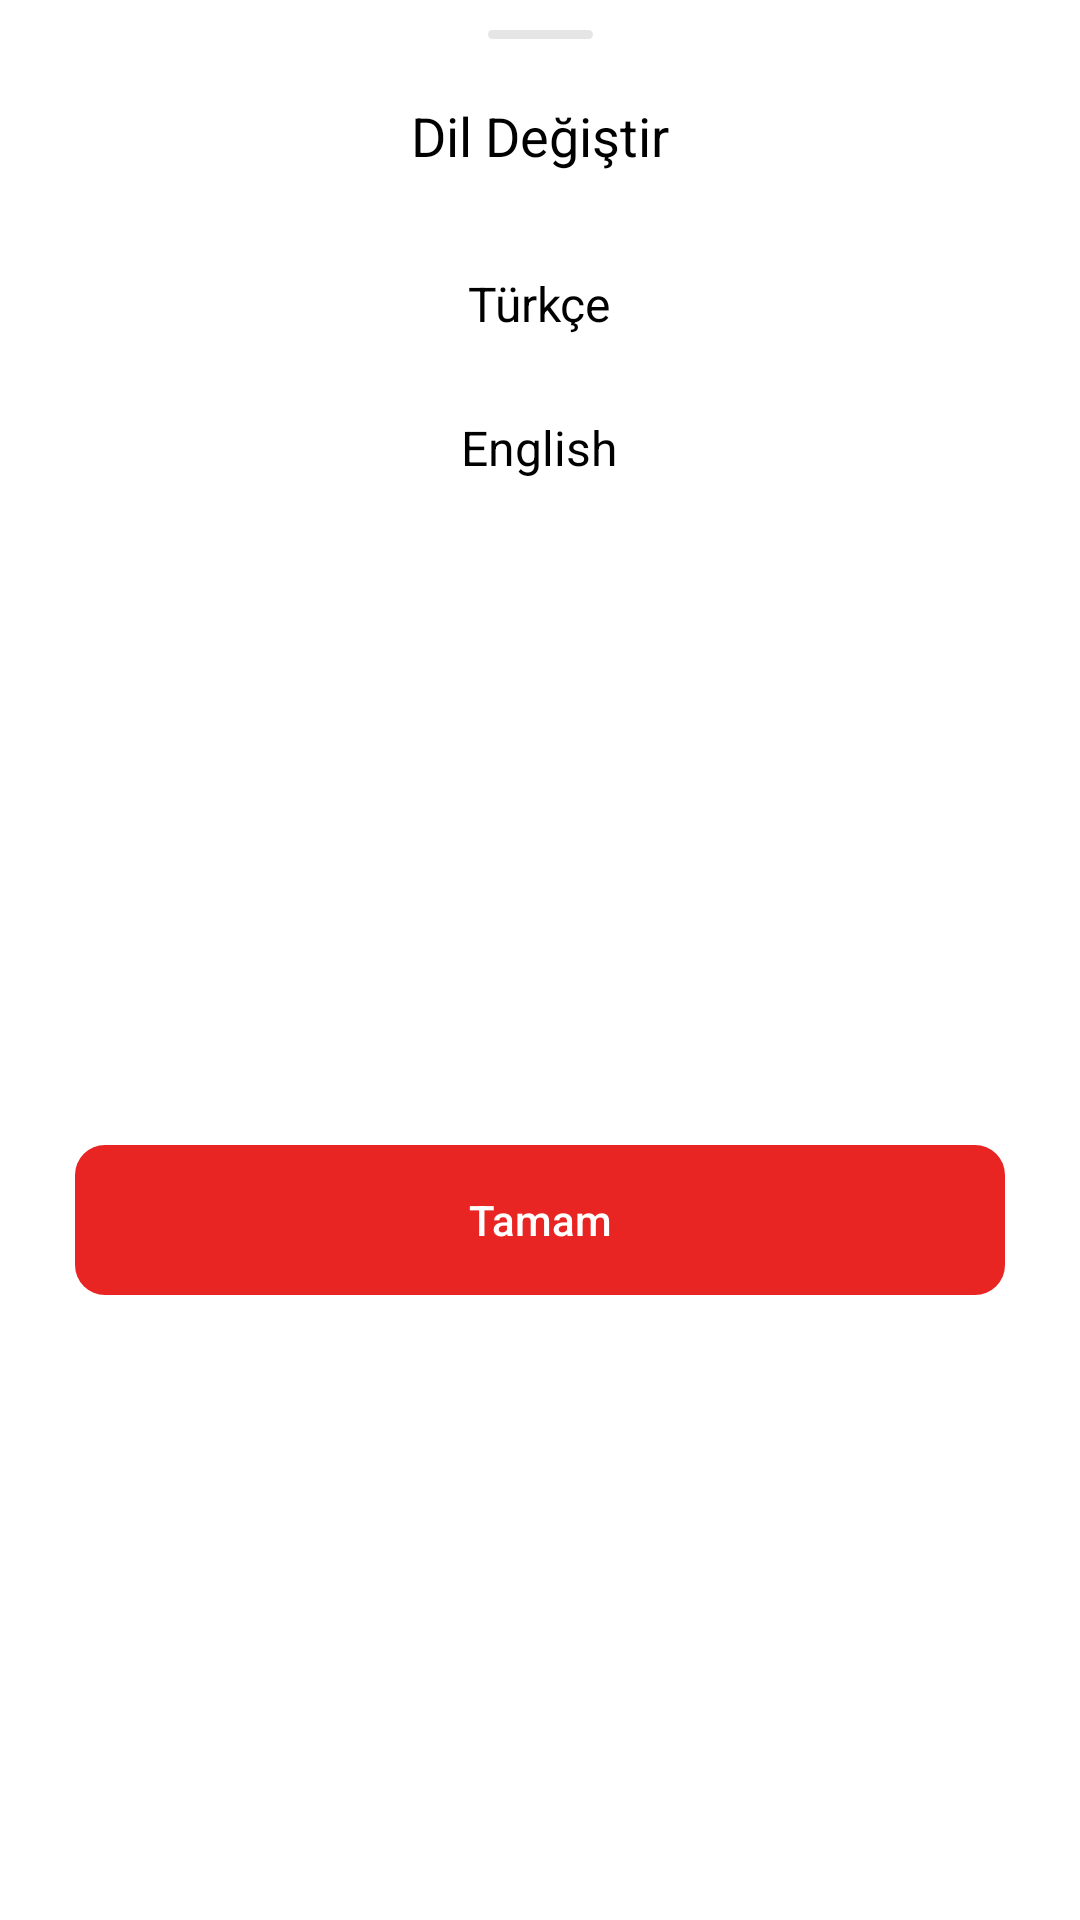

Write the Android layout XML for this screen, with the resource values it uses.
<!-- AndroidManifest.xml: application theme Theme.MyNotes -->
<!-- res/layout/fragment_bottom_sheet_dialog_change_language.xml -->
<?xml version="1.0" encoding="utf-8"?>
<androidx.constraintlayout.widget.ConstraintLayout xmlns:android="http://schemas.android.com/apk/res/android"
    xmlns:tools="http://schemas.android.com/tools"
    xmlns:app="http://schemas.android.com/apk/res-auto"
    android:layout_width="match_parent"
    android:layout_height="wrap_content"
    android:layout_margin="20dp"
    tools:context=".ui.dialogs.ChangeLanguageBottomSheetDialogFragment">

    <androidx.constraintlayout.widget.ConstraintLayout
        android:layout_width="match_parent"
        android:layout_height="match_parent"
        android:background="@color/transparentColor"
        app:layout_constraintBottom_toBottomOf="parent"
        app:layout_constraintEnd_toEndOf="parent"
        app:layout_constraintStart_toStartOf="parent"
        app:layout_constraintTop_toTopOf="parent">


        <View
            android:id="@+id/view"
            android:layout_width="35dp"
            android:layout_height="3dp"
            android:layout_marginTop="10dp"
            android:background="@drawable/custom_rounded_gray_view"
            app:layout_constraintEnd_toEndOf="parent"
            app:layout_constraintStart_toStartOf="parent"
            app:layout_constraintTop_toTopOf="parent" />

        <com.google.android.material.textview.MaterialTextView
            android:id="@+id/bodyText"
            android:layout_width="match_parent"
            android:layout_height="wrap_content"
            android:layout_margin="20dp"
            android:layout_marginStart="25dp"
            android:layout_marginTop="5dp"
            android:layout_marginEnd="25dp"
            android:text="Dil Değiştir"
            android:textAlignment="center"
            android:textColor="@color/black"
            android:textSize="18sp"
            app:layout_constraintEnd_toEndOf="parent"
            app:layout_constraintStart_toStartOf="parent"
            app:layout_constraintTop_toBottomOf="@+id/view" />


        <RadioGroup
            android:id="@+id/radioGroupBox"
            android:layout_width="match_parent"
            android:layout_height="wrap_content"
            android:layout_marginTop="20dp"
            android:gravity="center_horizontal"
            android:orientation="vertical"
            app:layout_constraintEnd_toEndOf="parent"
            app:layout_constraintStart_toStartOf="parent"
            app:layout_constraintTop_toBottomOf="@+id/bodyText">


            <RadioButton
                android:id="@+id/radio0"
                android:layout_width="100dp"
                android:layout_height="wrap_content"
                android:background="@drawable/radio_flat_selector"
                android:button="@android:color/transparent"
                android:checked="true"
                android:gravity="center"
                android:paddingHorizontal="16dp"
                android:paddingVertical="8dp"
                android:text="Türkçe"
                android:textColor="@color/radio_flat_text_selector"
                android:textSize="16sp" />

            <RadioButton
                android:id="@+id/radio1"
                android:layout_width="100dp"
                android:layout_height="wrap_content"
                android:background="@drawable/radio_flat_selector"
                android:button="@android:color/transparent"
                android:checked="false"
                android:gravity="center"
                android:paddingHorizontal="16dp"
                android:paddingVertical="8dp"
                android:text="English"
                android:textColor="@color/radio_flat_text_selector"
                android:textSize="16sp" />

        </RadioGroup>


        <androidx.appcompat.widget.AppCompatButton
            android:id="@+id/positiveButton"
            android:layout_width="0dp"
            android:layout_height="50dp"
            android:layout_marginStart="25dp"
            android:layout_marginTop="20dp"
            android:layout_marginEnd="25dp"
            android:layout_marginBottom="20dp"
            android:background="@drawable/custom_button_red_background"
            android:stateListAnimator="@null"
            android:text="Tamam"
            android:textAllCaps="false"
            android:textColor="@color/white"
            android:textSize="14sp"
            app:layout_constraintBottom_toBottomOf="parent"
            app:layout_constraintEnd_toEndOf="parent"
            app:layout_constraintStart_toStartOf="parent"
            app:layout_constraintTop_toBottomOf="@+id/radioGroupBox" />

    </androidx.constraintlayout.widget.ConstraintLayout>

</androidx.constraintlayout.widget.ConstraintLayout>
<!-- resources referenced by this layout -->
<resources>
  <color name="black">#FF000000</color>
  <color name="transparentColor">#00673AB7</color>
  <color name="white">#FFFFFFFF</color>
  <!-- drawable custom_button_red_background (drawable) -->
  <?xml version="1.0" encoding="utf-8"?>
  <selector
      xmlns:android="http://schemas.android.com/apk/res/android"
      >
  
      <item android:state_enabled="true">
          <shape android:shape="rectangle">
  
              <solid android:color="@color/red"/>
              <corners
                  android:radius="10dp"
                  />
          </shape>
      </item>
  
      <item android:state_enabled="false">
          <shape android:shape="rectangle">
  
              <solid android:color="@color/red_100" />
              <corners
                  android:radius="10dp"
                  />
          </shape>
      </item>
  </selector>
  <!-- drawable custom_rounded_gray_view (drawable) -->
  <?xml version="1.0" encoding="utf-8"?>
  <shape xmlns:android="http://schemas.android.com/apk/res/android"
      android:shape="rectangle">
      <solid android:color="#4DAAAAAA"/>
      <corners android:radius="16dp" />
  
  </shape>
  <style name="Theme.MyNotes" parent="Theme.MaterialComponents.DayNight.NoActionBar">
          
          <item name="colorPrimary">@color/note_color_1</item>
          <item name="colorPrimaryVariant">@color/note_color_1</item>
          <item name="colorOnPrimary">@color/white</item>
          
          <item name="colorSecondary">@color/teal_200</item>
          <item name="colorSecondaryVariant">@color/teal_700</item>
          <item name="colorOnSecondary">@color/black</item>
          
          <item name="android:statusBarColor">@color/note_color_1</item>
          
  
          <item name="bottomSheetDialogTheme">@style/AppBottomSheetDialogTheme</item>
      </style>
  <color name="red">#E92524</color>
  <color name="red_100">#4DE92524</color>
  <color name="note_color_1">#d5c2c6</color>
  <color name="teal_200">#FF03DAC5</color>
  <color name="teal_700">#FF018786</color>
  <style name="AppBottomSheetDialogTheme" parent="Theme.Design.Light.BottomSheetDialog">
          <item name="bottomSheetStyle">@style/AppModalStyle</item>
      </style>
  <style name="AppModalStyle" parent="Widget.Design.BottomSheet.Modal">
          <item name="android:background">@drawable/custom_background_image_outline_black</item>
      </style>
  <!-- drawable custom_background_image_outline_black (drawable) -->
  <?xml version="1.0" encoding="utf-8"?>
  <selector xmlns:android="http://schemas.android.com/apk/res/android">
      <item>
          <shape android:shape="rectangle">
              <stroke android:width="2dp" android:color="@color/white"/>
              <solid android:color="@color/white" />
              <corners android:topLeftRadius="32dp" android:topRightRadius="32dp" />
          </shape>
      </item>
  </selector>
</resources>
